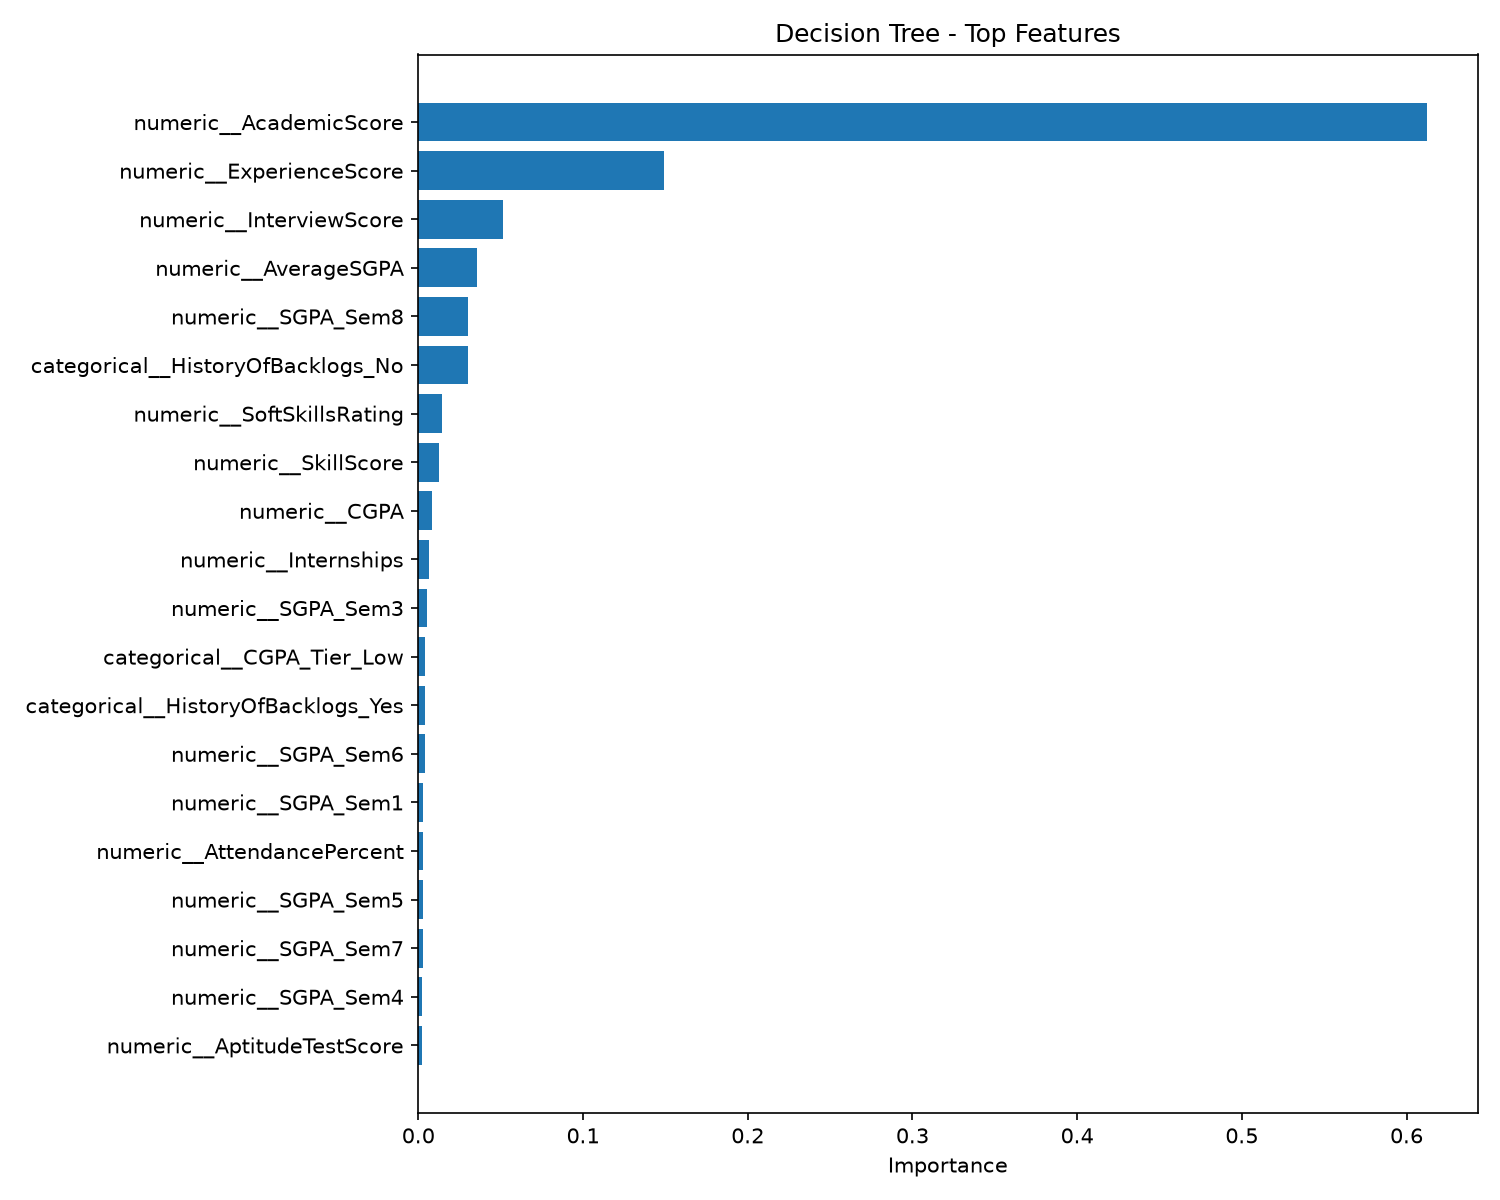

Values plotted in this chart, from the file beside it:
Feature, Importance
numeric__AcademicScore, 0.6125
numeric__ExperienceScore, 0.1489
numeric__InterviewScore, 0.05145
numeric__AverageSGPA, 0.03579
numeric__SGPA_Sem8, 0.03034
categorical__HistoryOfBacklogs_No, 0.03016
numeric__SoftSkillsRating, 0.01466
numeric__SkillScore, 0.01256
numeric__CGPA, 0.008348
numeric__Internships, 0.006205
numeric__SGPA_Sem3, 0.00513
categorical__CGPA_Tier_Low, 0.004185
categorical__HistoryOfBacklogs_Yes, 0.003952
numeric__SGPA_Sem6, 0.003861
numeric__SGPA_Sem1, 0.002886
numeric__AttendancePercent, 0.002844
numeric__SGPA_Sem5, 0.002818
numeric__SGPA_Sem7, 0.002667
numeric__SGPA_Sem4, 0.002527
numeric__AptitudeTestScore, 0.002348
numeric__MockInterviewScore, 0.00224
numeric__AcademicConsistency, 0.002149
numeric__SGPA_Sem2, 0.002089
numeric__CodingTestScore, 0.002077
numeric__StudentID, 0.001807
numeric__Certifications, 0.001349
numeric__Projects, 0.000931
numeric__Workshops, 0.0005916
categorical__Stream_CS, 0.0005089
numeric__ExtraCurricular, 0.0004598
categorical__Specialisation_AI, 0.0003499
categorical__City_Hyderabad, 0.0002784
categorical__Specialisation_Networking, 0.0002754
categorical__City_Kolkata, 0.0001868
categorical__CGPA_Tier_Mid, 0.0001742
numeric__Publications, 0.0001452
categorical__Specialisation_Embedded, 0.0001219
categorical__Specialisation_DataScience, 6.199767164745649e-05
categorical__City_Kochi, 5.550224635186305e-05
categorical__Gender_Female, 5.5310197056528305e-05
categorical__Hostel_Yes, 1.9521246019951215e-05
categorical__CollegeTier_Tier1, 1.6987905382554947e-05
categorical__City_Delhi, 7.402236145131387e-06
numeric__IsAnomaly, 0.0
categorical__CollegeTier_Tier3, 0.0
categorical__CollegeTier_Tier2, 0.0
categorical__City_Mumbai, 0.0
categorical__City_Pune, 0.0
categorical__City_Bangalore, 0.0
categorical__City_Ahmedabad, 0.0
categorical__City_Chennai, 0.0
categorical__City_Jaipur, 0.0
categorical__Gender_Male, 0.0
categorical__Stream_Mechanical, 0.0
categorical__Stream_EE, 0.0
categorical__Stream_IT, 0.0
categorical__Stream_Civil, 0.0
categorical__Stream_ECE, 0.0
categorical__Hostel_No, 0.0
categorical__CGPA_Tier_High, 0.0
